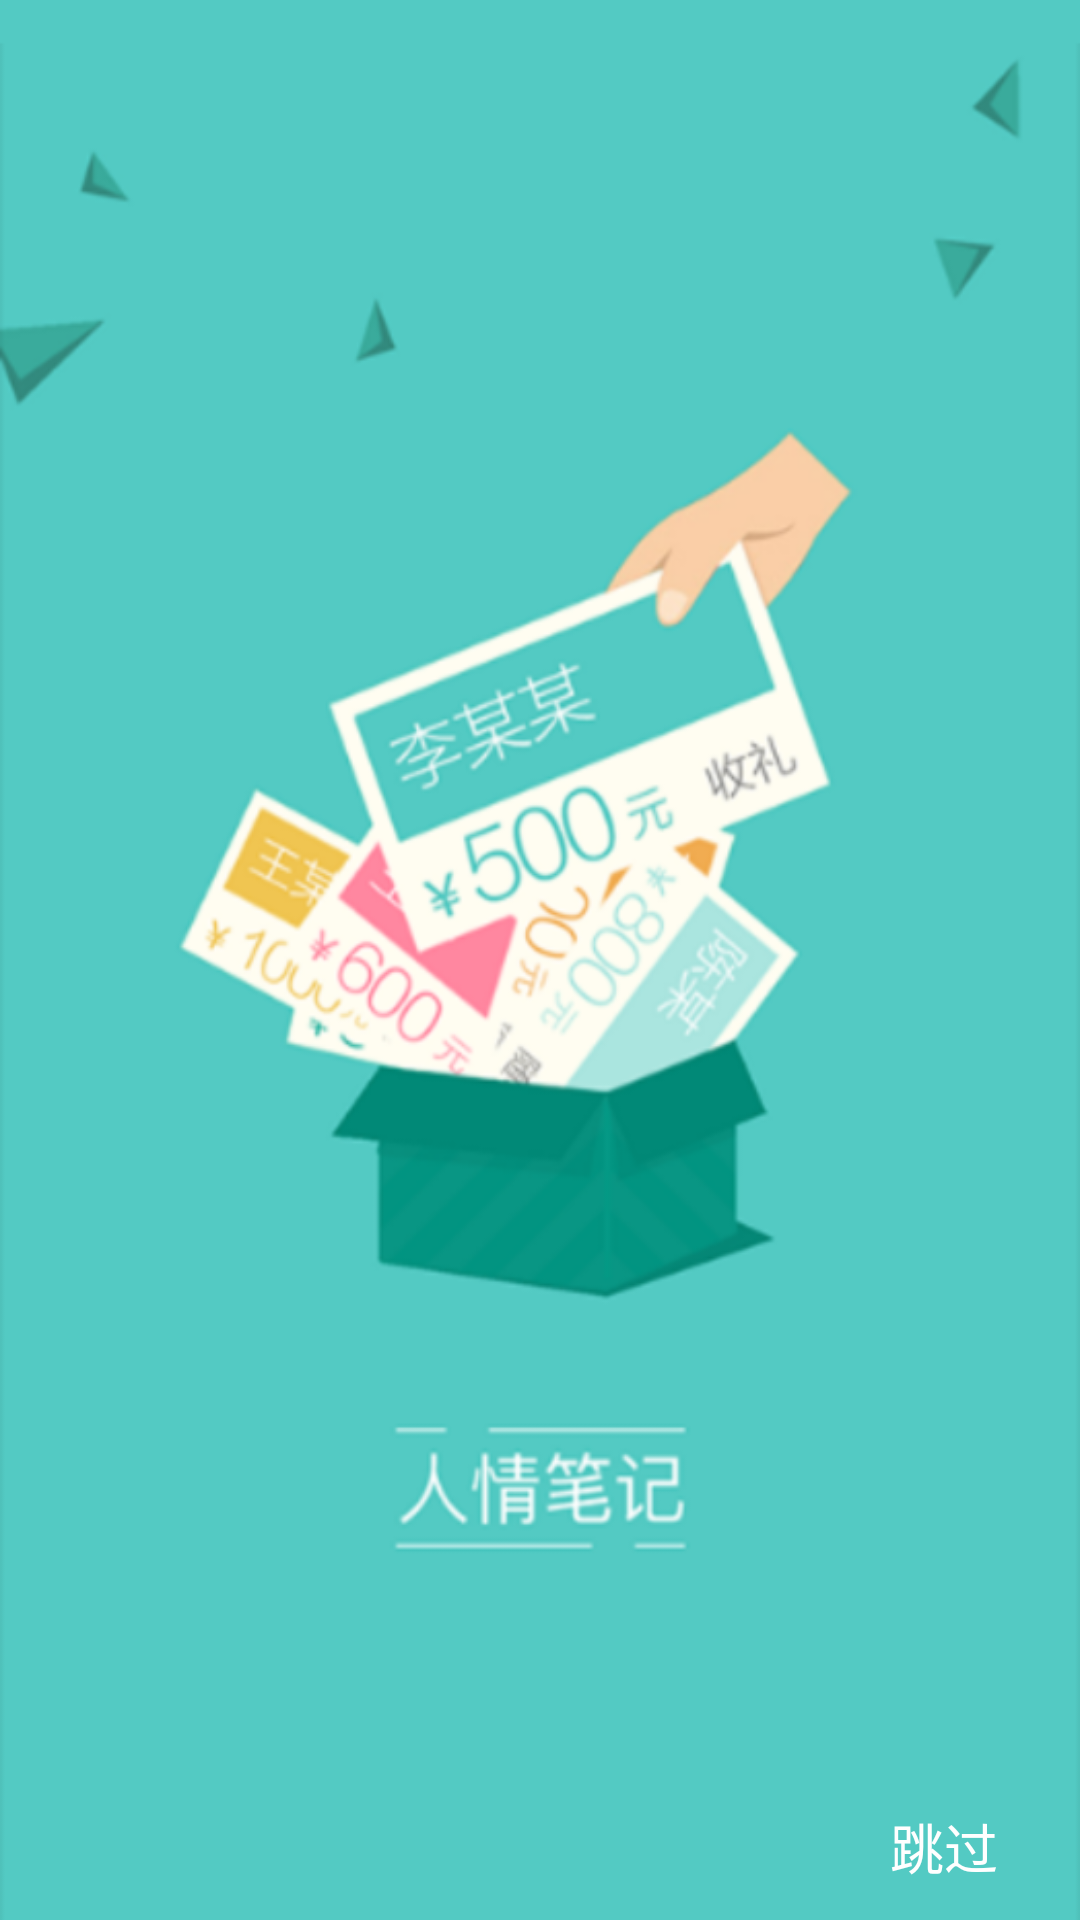

Reconstruct the res/layout file that produces this screen, plus the resources it refers to.
<!-- AndroidManifest.xml: application theme Theme.Design.Light.NoActionBar -->
<!-- res/layout/load_layout.xml -->
<?xml version="1.0" encoding="utf-8"?>
<androidx.constraintlayout.widget.ConstraintLayout xmlns:android="http://schemas.android.com/apk/res/android"
    xmlns:app="http://schemas.android.com/apk/res-auto"
    xmlns:tools="http://schemas.android.com/tools"
    android:layout_width="match_parent"
    android:layout_height="match_parent"
    tools:context=".LoadActivity">

    <ImageView
        android:id="@+id/imageView2"
        android:scaleType="fitXY"
        android:layout_width="fill_parent"
        android:layout_height="fill_parent"
        app:layout_constraintBottom_toBottomOf="parent"
        app:layout_constraintEnd_toEndOf="parent"
        app:layout_constraintStart_toStartOf="parent"
        app:layout_constraintTop_toTopOf="parent"
        app:srcCompat="@drawable/load" />

    <Button
        android:id="@+id/button"
        android:layout_width="69dp"
        android:layout_height="33dp"
        android:layout_marginStart="8dp"
        android:layout_marginEnd="8dp"
        android:layout_marginBottom="8dp"
        android:background="@android:color/transparent"
        android:text="跳过"
        android:textColor="@android:color/background_light"
        android:textSize="18sp"
        app:layout_constraintBottom_toBottomOf="parent"
        app:layout_constraintEnd_toEndOf="parent"
        app:layout_constraintHorizontal_bias="0.99"
        app:layout_constraintStart_toStartOf="parent" />
</androidx.constraintlayout.widget.ConstraintLayout>
<!-- resources referenced by this layout -->
<resources>
  <!-- drawable load: png bitmap (drawable-xhdpi, 121888 bytes) -->
</resources>
